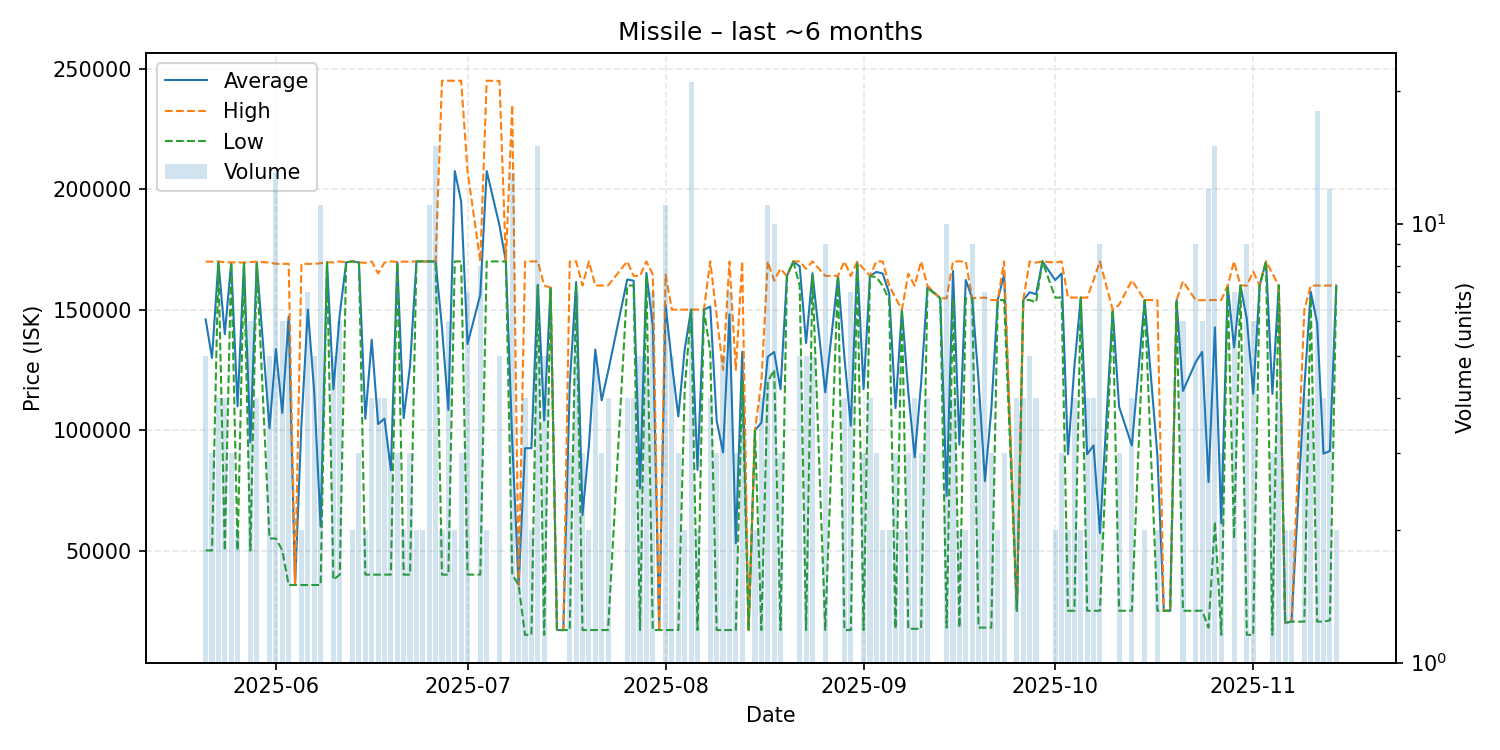

The table this chart was drawn from, first rows:
date, average, highest, lowest, order_count, volume
2025-05-21, 145930, 169900, 50050, 5, 5
2025-05-22, 129950, 169900, 50050, 3, 3
2025-05-23, 169775, 170000, 169700, 4, 4
2025-05-24, 139800, 169600, 50000, 4, 4
2025-05-25, 169533, 169600, 169400, 3, 3
2025-05-26, 109830, 169600, 50060, 2, 2
2025-05-27, 169500, 169500, 169500, 1, 1
2025-05-28, 94917, 169750, 50000, 4, 6
2025-05-29, 169700, 169900, 169000, 4, 4
2025-05-31, 100800, 169500, 55000, 5, 5
2025-06-01, 133620, 169000, 55000, 12, 13
2025-06-02, 107117, 169000, 50050, 5, 6
2025-06-03, 147117, 169000, 35700, 6, 6
2025-06-04, 35700, 35700, 35700, 1, 1
2025-06-05, 102350, 169000, 35700, 2, 2
2025-06-06, 150014, 169000, 35700, 7, 7
2025-06-07, 115882, 169000, 35705, 5, 5
2025-06-08, 59982, 169250, 35700, 3, 11
2025-06-09, 169600, 169600, 169600, 1, 1
2025-06-10, 116902, 169600, 37855, 5, 5
2025-06-11, 148183, 170000, 40000, 4, 6
2025-06-12, 169600, 169600, 169600, 1, 1
2025-06-13, 170000, 170000, 170000, 1, 2
2025-06-14, 169567, 169600, 169500, 3, 3
2025-06-15, 104700, 169400, 40000, 2, 2
2025-06-16, 137500, 170000, 40000, 4, 4
2025-06-17, 102500, 165000, 40000, 3, 4
2025-06-18, 104750, 169500, 40000, 4, 4
2025-06-19, 83333, 170000, 40000, 3, 3
2025-06-20, 169700, 169800, 169500, 3, 3
2025-06-21, 104950, 169900, 40000, 2, 2
2025-06-22, 126600, 169900, 40000, 3, 3
2025-06-23, 170000, 170000, 170000, 2, 2
2025-06-24, 170000, 170000, 170000, 2, 2
2025-06-25, 170000, 170000, 170000, 2, 11
2025-06-26, 170000, 170000, 170000, 1, 15
2025-06-27, 142500, 245000, 40000, 2, 2
2025-06-28, 108333, 245000, 40000, 3, 6
2025-06-29, 207500, 245000, 170000, 2, 2
2025-06-30, 195000, 245000, 170000, 3, 3
2025-07-01, 135714, 207500, 40000, 7, 7
2025-07-03, 156188, 170000, 40000, 8, 8
2025-07-04, 207500, 245000, 170000, 2, 2
2025-07-06, 184940, 244900, 170000, 5, 5
2025-07-07, 170000, 170000, 170000, 1, 1
2025-07-08, 95200, 234950, 40000, 7, 13
2025-07-09, 35700, 35700, 35700, 1, 2
2025-07-10, 92450, 169900, 15000, 3, 4
2025-07-11, 92500, 170000, 15000, 2, 2
2025-07-12, 160327, 170000, 160000, 6, 15
2025-07-13, 104000, 160000, 15000, 5, 5
2025-07-14, 159100, 159100, 159100, 1, 1
2025-07-15, 17000, 17000, 17000, 1, 1
2025-07-16, 17000, 17000, 17000, 1, 1
2025-07-17, 118933, 169900, 17000, 3, 3
2025-07-18, 161429, 170000, 160000, 2, 7
2025-07-19, 64667, 160000, 17000, 2, 3
2025-07-20, 93500, 170000, 17000, 2, 2
2025-07-21, 133400, 160000, 17000, 5, 5
2025-07-22, 112333, 160000, 17000, 3, 3
... 102 more rows
